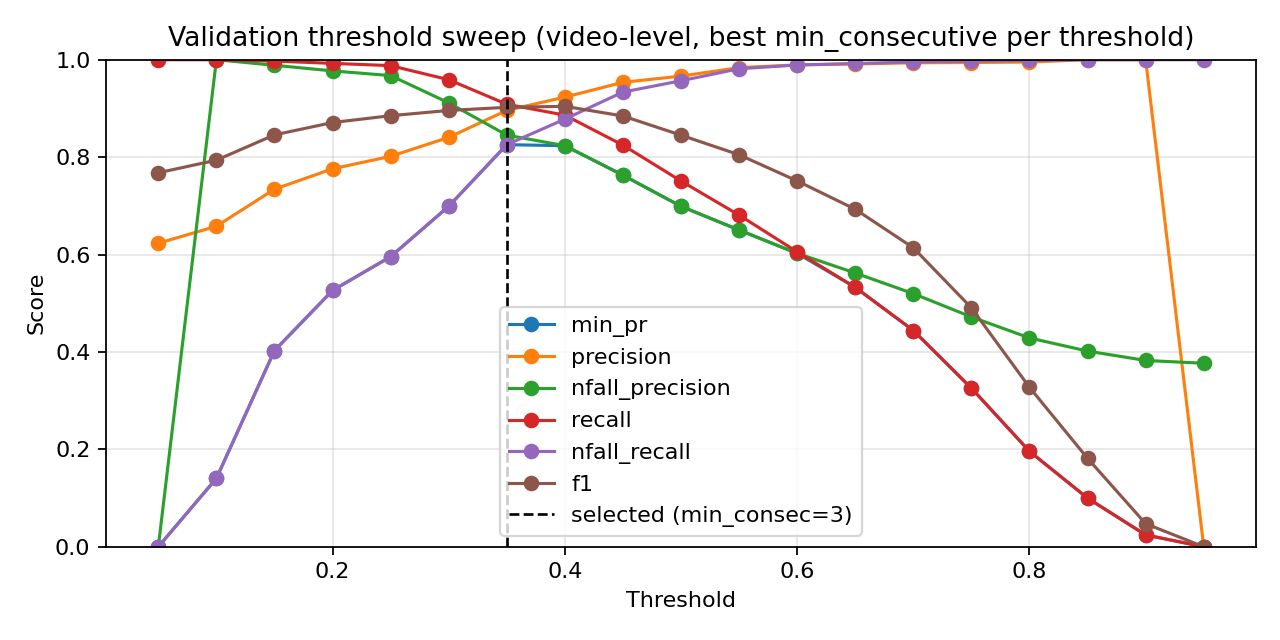

Data behind this chart, as committed beside it:
threshold, min_consecutive, eval_level, precision, nfall_precision, recall, nfall_recall, min_pr, f1, accuracy
0.05, 1, video, 0.6233, 0.0, 1.0, 0.0, 0.0, 0.7679, 0.6233
0.05, 3, video, 0.6233, 0.0, 1.0, 0.0, 0.0, 0.7679, 0.6233
0.05, 5, video, 0.6233, 0.0, 1.0, 0.0, 0.0, 0.7679, 0.6233
0.1, 1, video, 0.6509, 1.0, 1.0, 0.1127, 0.1127, 0.7885, 0.6657
0.1, 3, video, 0.6553, 1.0, 1.0, 0.1296, 0.1296, 0.7917, 0.6721
0.1, 5, video, 0.6581, 1.0, 1.0, 0.1404, 0.1404, 0.7938, 0.6762
0.15, 1, video, 0.723, 0.9917, 0.9981, 0.3673, 0.3673, 0.8386, 0.7605
0.15, 3, video, 0.7287, 0.9881, 0.9972, 0.3858, 0.3858, 0.8421, 0.7669
0.15, 5, video, 0.7342, 0.9886, 0.9972, 0.4028, 0.4028, 0.8457, 0.7733
0.2, 1, video, 0.7667, 0.9789, 0.9935, 0.5, 0.5, 0.8655, 0.8076
0.2, 3, video, 0.7734, 0.9796, 0.9935, 0.5185, 0.5185, 0.8697, 0.8145
0.2, 5, video, 0.7761, 0.9771, 0.9925, 0.5262, 0.5262, 0.8711, 0.8169
0.25, 1, video, 0.793, 0.9712, 0.9897, 0.5725, 0.5725, 0.8805, 0.8326
0.25, 3, video, 0.797, 0.9692, 0.9888, 0.5833, 0.5833, 0.8826, 0.836
0.25, 5, video, 0.8017, 0.9674, 0.9879, 0.5957, 0.5957, 0.8851, 0.8401
0.3, 1, video, 0.8257, 0.9447, 0.9767, 0.659, 0.659, 0.8949, 0.857
0.3, 3, video, 0.8341, 0.9343, 0.9711, 0.6806, 0.6806, 0.8974, 0.8616
0.3, 5, video, 0.8406, 0.9115, 0.959, 0.6991, 0.6991, 0.8959, 0.861
0.35, 1, video, 0.8857, 0.8885, 0.9394, 0.7994, 0.7994, 0.9117, 0.8866
0.35, 3, video, 0.896, 0.8452, 0.9086, 0.8256, 0.8256, 0.9023, 0.8773
0.35, 5, video, 0.9042, 0.7793, 0.8545, 0.8503, 0.7793, 0.8787, 0.8529
0.4, 1, video, 0.9232, 0.8234, 0.8862, 0.8781, 0.8234, 0.9043, 0.8831
0.4, 3, video, 0.9388, 0.7633, 0.8293, 0.9105, 0.7633, 0.8806, 0.8599
0.4, 5, video, 0.9499, 0.6871, 0.7425, 0.9352, 0.6871, 0.8335, 0.8151
0.45, 1, video, 0.9536, 0.7629, 0.8246, 0.9336, 0.7629, 0.8844, 0.8657
0.45, 3, video, 0.958, 0.6911, 0.7444, 0.946, 0.6911, 0.8378, 0.8203
0.45, 5, video, 0.9582, 0.6027, 0.6194, 0.9552, 0.6027, 0.7524, 0.7459
0.5, 1, video, 0.9664, 0.699, 0.7509, 0.9568, 0.699, 0.8451, 0.8285
0.5, 3, video, 0.9765, 0.6329, 0.6586, 0.9738, 0.6329, 0.7866, 0.7773
0.5, 5, video, 0.9845, 0.561, 0.5336, 0.9861, 0.5336, 0.6921, 0.7041
0.55, 1, video, 0.9838, 0.6503, 0.681, 0.9815, 0.6503, 0.8049, 0.7942
0.55, 3, video, 0.9888, 0.5859, 0.5774, 0.9892, 0.5774, 0.7291, 0.7326
0.55, 5, video, 0.9882, 0.5306, 0.4701, 0.9907, 0.4701, 0.6372, 0.6663
0.6, 1, video, 0.9893, 0.6024, 0.6054, 0.9892, 0.6024, 0.7512, 0.75
0.6, 3, video, 0.9909, 0.55, 0.5093, 0.9923, 0.5093, 0.6728, 0.6913
0.6, 5, video, 0.993, 0.4996, 0.3974, 0.9954, 0.3974, 0.5676, 0.6227
0.65, 1, video, 0.9913, 0.5621, 0.5326, 0.9923, 0.5326, 0.693, 0.7058
0.65, 3, video, 0.9956, 0.5119, 0.4254, 0.9969, 0.4254, 0.5961, 0.6407
0.65, 5, video, 0.9942, 0.4702, 0.3209, 0.9969, 0.3209, 0.4852, 0.5756
0.7, 1, video, 0.9937, 0.5197, 0.444, 0.9954, 0.444, 0.6138, 0.6517
0.7, 3, video, 0.9946, 0.4775, 0.3405, 0.9969, 0.3405, 0.5073, 0.5878
0.7, 5, video, 0.9928, 0.4477, 0.2565, 0.9969, 0.2565, 0.4077, 0.5355
0.75, 1, video, 0.9943, 0.4719, 0.3256, 0.9969, 0.3256, 0.4905, 0.5785
0.75, 3, video, 0.9962, 0.4441, 0.2444, 0.9985, 0.2444, 0.3925, 0.5285
0.75, 5, video, 0.995, 0.4262, 0.1875, 0.9985, 0.1875, 0.3155, 0.493
0.8, 1, video, 0.9953, 0.4288, 0.1959, 0.9985, 0.1959, 0.3274, 0.4983
0.8, 3, video, 0.9939, 0.4155, 0.1511, 0.9985, 0.1511, 0.2623, 0.4703
0.8, 5, video, 1.0, 0.407, 0.1194, 1.0, 0.1194, 0.2133, 0.4512
0.85, 1, video, 1.0, 0.4017, 0.09981, 1.0, 0.09981, 0.1815, 0.439
0.85, 3, video, 1.0, 0.3968, 0.08116, 1.0, 0.08116, 0.1501, 0.4273
0.85, 5, video, 1.0, 0.3911, 0.05877, 1.0, 0.05877, 0.111, 0.4134
0.9, 1, video, 1.0, 0.3825, 0.02425, 1.0, 0.02425, 0.04736, 0.3919
0.9, 3, video, 1.0, 0.3801, 0.01399, 1.0, 0.01399, 0.0276, 0.3855
0.9, 5, video, 1.0, 0.3796, 0.01213, 1.0, 0.01213, 0.02396, 0.3843
0.95, 1, video, 0.0, 0.3767, 0.0, 1.0, 0.0, 0.0, 0.3767
0.95, 3, video, 0.0, 0.3767, 0.0, 1.0, 0.0, 0.0, 0.3767
0.95, 5, video, 0.0, 0.3767, 0.0, 1.0, 0.0, 0.0, 0.3767
